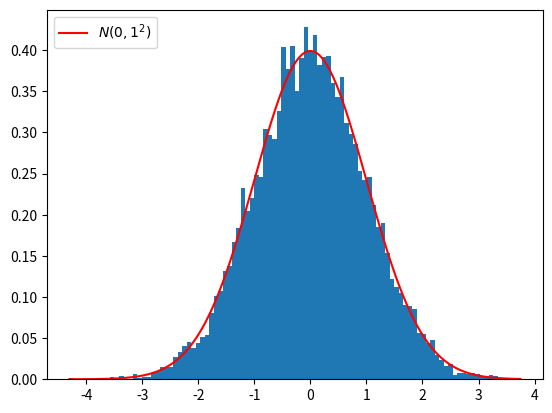

Recreate this plot in Python.
import numpy as np
import scipy.stats as stats
import matplotlib.pyplot as plt

# 正太分布采样的逆变换法，函数为scipy.stats.norm.pdf
# 原理为分段近似

def gen_normal_curve(rs, u, s):
    x = np.linspace(np.min(rs), np.max(rs), len(rs))
    rs = 1 / (np.sqrt(2*np.pi)*s) * np.exp(-(x-u)**2/(2*s**2))
    return x, rs

x = stats.norm.ppf(np.random.uniform(size=10000))
print(stats.normaltest(x))
plt.hist(x, bins=100, density=True)
mu = 0
sigma = 1
x, c = gen_normal_curve(x, u=mu, s=sigma)
plt.plot(x, c, color="red", label="$N({},{}^2)$".format(mu, sigma))
plt.legend(loc="upper left")
plt.show()

